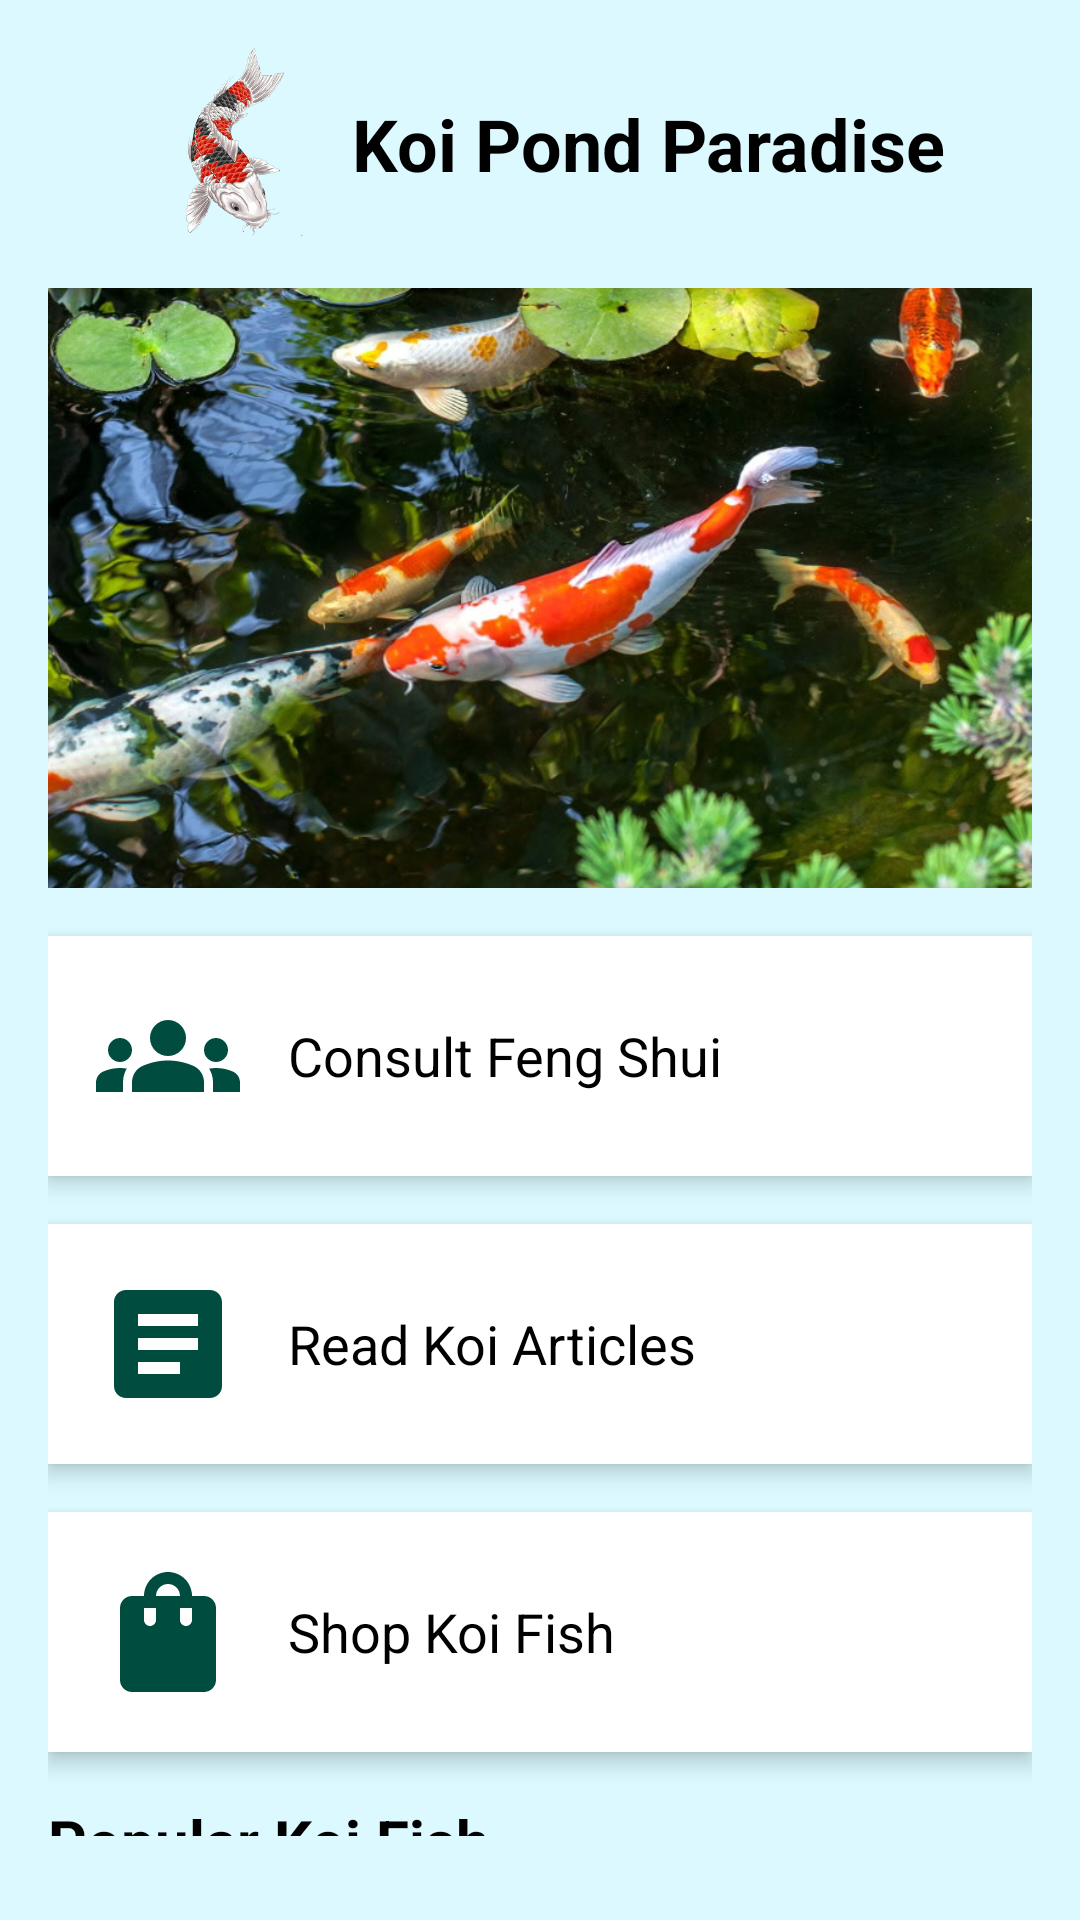

This screen was rendered from an Android layout file. Write that file and the resources it references.
<!-- AndroidManifest.xml: application theme Theme.Koistorynew -->
<!-- res/layout/home_layout.xml -->
<?xml version="1.0" encoding="utf-8"?>
<LinearLayout xmlns:android="http://schemas.android.com/apk/res/android"
    xmlns:app="http://schemas.android.com/apk/res-auto"
    xmlns:tools="http://schemas.android.com/tools"
    android:layout_width="match_parent"
    android:layout_height="match_parent"
    android:background="#DBF9FF"
    android:orientation="vertical"
    android:padding="16dp"
    tools:context=".ui.home.HomeFragment">

    
    <LinearLayout
        android:layout_width="match_parent"
        android:layout_height="wrap_content"
        android:layout_marginBottom="16dp"
        android:gravity="center"
        android:orientation="horizontal">

        <ImageView
            android:id="@+id/koi_logo"
            android:layout_width="64dp"
            android:layout_height="64dp"
            android:contentDescription="Koi Logo"
            android:src="@drawable/koi_logo" />

        <TextView
            android:id="@+id/home_title"
            android:layout_width="wrap_content"
            android:layout_height="wrap_content"
            android:layout_marginLeft="8dp"
            android:gravity="center"
            android:text="Koi Pond Paradise"
            android:textColor="#000000"
            android:textSize="24sp"
            android:textStyle="bold" />
    </LinearLayout>

    
    <ImageView
        android:id="@+id/koi_image_banner"
        android:layout_width="match_parent"
        android:layout_height="200dp"
        android:layout_marginBottom="16dp"
        android:contentDescription="Koi Banner"
        android:scaleType="centerCrop"
        android:src="@drawable/koi_banner" />

    
    <LinearLayout
        android:layout_width="match_parent"
        android:layout_height="wrap_content"
        android:layout_marginBottom="16dp"
        android:background="#FFFFFF"
        android:elevation="4dp"
        android:gravity="center_vertical"
        android:orientation="horizontal"
        android:padding="16dp">

        <ImageView
            android:id="@+id/koi_consultation_icon"
            android:layout_width="48dp"
            android:layout_height="48dp"
            android:contentDescription="Consultation"
            android:src="@drawable/icon_consult" />

        <TextView
            android:id="@+id/koi_consultation_title"
            android:layout_width="wrap_content"
            android:layout_height="wrap_content"
            android:layout_marginLeft="16dp"
            android:text="Consult Feng Shui"
            android:textColor="#000000"
            android:textSize="18sp" />
    </LinearLayout>

    
    <LinearLayout
        android:layout_width="match_parent"
        android:layout_height="wrap_content"
        android:layout_marginBottom="16dp"
        android:background="#FFFFFF"
        android:elevation="4dp"
        android:gravity="center_vertical"
        android:orientation="horizontal"
        android:padding="16dp">

        <ImageView
            android:id="@+id/koi_articles_icon"
            android:layout_width="48dp"
            android:layout_height="48dp"
            android:contentDescription="Articles"
            android:src="@drawable/icon_article" />

        <TextView
            android:id="@+id/koi_articles_title"
            android:layout_width="wrap_content"
            android:layout_height="wrap_content"
            android:layout_marginLeft="16dp"
            android:text="Read Koi Articles"
            android:textColor="#000000"
            android:textSize="18sp" />
    </LinearLayout>

    
    <LinearLayout
        android:layout_width="match_parent"
        android:layout_height="wrap_content"
        android:layout_marginBottom="16dp"
        android:background="#FFFFFF"
        android:elevation="4dp"
        android:gravity="center_vertical"
        android:orientation="horizontal"
        android:padding="16dp">

        <ImageView
            android:id="@+id/koi_shop_icon"
            android:layout_width="48dp"
            android:layout_height="48dp"
            android:contentDescription="Shop"
            android:src="@drawable/icon_shop" />

        <TextView
            android:id="@+id/koi_shop_title"
            android:layout_width="wrap_content"
            android:layout_height="wrap_content"
            android:layout_marginLeft="16dp"
            android:text="Shop Koi Fish"
            android:textColor="#000000"
            android:textSize="18sp" />
    </LinearLayout>

    
    <TextView
        android:id="@+id/popular_koi_title"
        android:layout_width="wrap_content"
        android:layout_height="wrap_content"
        android:layout_marginBottom="12dp"
        android:text="Popular Koi Fish"
        android:textColor="#000000"
        android:textSize="20sp"
        android:textStyle="bold" />

    
    <GridView
        android:id="@+id/koi_grid"
        android:layout_width="match_parent"
        android:layout_height="wrap_content"
        android:gravity="center"
        android:horizontalSpacing="12dp"
        android:numColumns="2"
        android:verticalSpacing="12dp" />
</LinearLayout>
<!-- resources referenced by this layout -->
<resources>
  <!-- drawable icon_article (drawable) -->
  <vector xmlns:android="http://schemas.android.com/apk/res/android" android:autoMirrored="true" android:height="24dp" android:tint="#004D40" android:viewportHeight="24" android:viewportWidth="24" android:width="24dp">
        
      <path android:fillColor="@android:color/white" android:pathData="M19,3L5,3c-1.1,0 -2,0.9 -2,2v14c0,1.1 0.9,2 2,2h14c1.1,0 2,-0.9 2,-2L21,5c0,-1.1 -0.9,-2 -2,-2zM14,17L7,17v-2h7v2zM17,13L7,13v-2h10v2zM17,9L7,9L7,7h10v2z"/>
      
  </vector>
  <!-- drawable icon_consult (drawable) -->
  <vector xmlns:android="http://schemas.android.com/apk/res/android"
      android:width="24dp"
      android:height="24dp"
      android:tint="#004D40"
      android:viewportWidth="24"
      android:viewportHeight="24">
  
      <path
          android:fillColor="@android:color/white"
          android:pathData="M12,12.75c1.63,0 3.07,0.39 4.24,0.9c1.08,0.48 1.76,1.56 1.76,2.73L18,18H6l0,-1.61c0,-1.18 0.68,-2.26 1.76,-2.73C8.93,13.14 10.37,12.75 12,12.75zM4,13c1.1,0 2,-0.9 2,-2c0,-1.1 -0.9,-2 -2,-2s-2,0.9 -2,2C2,12.1 2.9,13 4,13zM5.13,14.1C4.76,14.04 4.39,14 4,14c-0.99,0 -1.93,0.21 -2.78,0.58C0.48,14.9 0,15.62 0,16.43V18l4.5,0v-1.61C4.5,15.56 4.73,14.78 5.13,14.1zM20,13c1.1,0 2,-0.9 2,-2c0,-1.1 -0.9,-2 -2,-2s-2,0.9 -2,2C18,12.1 18.9,13 20,13zM24,16.43c0,-0.81 -0.48,-1.53 -1.22,-1.85C21.93,14.21 20.99,14 20,14c-0.39,0 -0.76,0.04 -1.13,0.1c0.4,0.68 0.63,1.46 0.63,2.29V18l4.5,0V16.43zM12,6c1.66,0 3,1.34 3,3c0,1.66 -1.34,3 -3,3s-3,-1.34 -3,-3C9,7.34 10.34,6 12,6z" />
  
  </vector>
  <!-- drawable icon_shop (drawable) -->
  <vector xmlns:android="http://schemas.android.com/apk/res/android" android:height="24dp" android:tint="#004D40" android:viewportHeight="24" android:viewportWidth="24" android:width="24dp">
        
      <path android:fillColor="@android:color/white" android:pathData="M18,6h-2c0,-2.21 -1.79,-4 -4,-4S8,3.79 8,6H6C4.9,6 4,6.9 4,8v12c0,1.1 0.9,2 2,2h12c1.1,0 2,-0.9 2,-2V8C20,6.9 19.1,6 18,6zM10,10c0,0.55 -0.45,1 -1,1s-1,-0.45 -1,-1V8h2V10zM12,4c1.1,0 2,0.9 2,2h-4C10,4.9 10.9,4 12,4zM16,10c0,0.55 -0.45,1 -1,1s-1,-0.45 -1,-1V8h2V10z"/>
      
  </vector>
  <!-- drawable koi_banner: jpg bitmap (drawable, 119835 bytes) -->
  <!-- drawable koi_logo: png bitmap (drawable, 24195 bytes) -->
  <style name="Theme.Koistorynew" parent="Theme.MaterialComponents.DayNight.DarkActionBar">
          
          <item name="colorPrimary">@color/purple_500</item>
          <item name="colorPrimaryVariant">@color/purple_700</item>
          <item name="colorOnPrimary">@color/white</item>
          
          <item name="colorSecondary">@color/teal_200</item>
          <item name="colorSecondaryVariant">@color/teal_700</item>
          <item name="colorOnSecondary">@color/black</item>
          
          <item name="android:statusBarColor">?attr/colorPrimaryVariant</item>
          
      </style>
  <!-- not gathered from this repository: default colours our renderer supplied (Android Studio template values) -->
  <color name="purple_500">#FF6200EE</color>
  <color name="purple_700">#FF3700B3</color>
  <color name="teal_200">#FF03DAC5</color>
  <color name="teal_700">#FF018786</color>
  <color name="black">#FF000000</color>
  <color name="white">#FFFFFFFF</color>
</resources>
